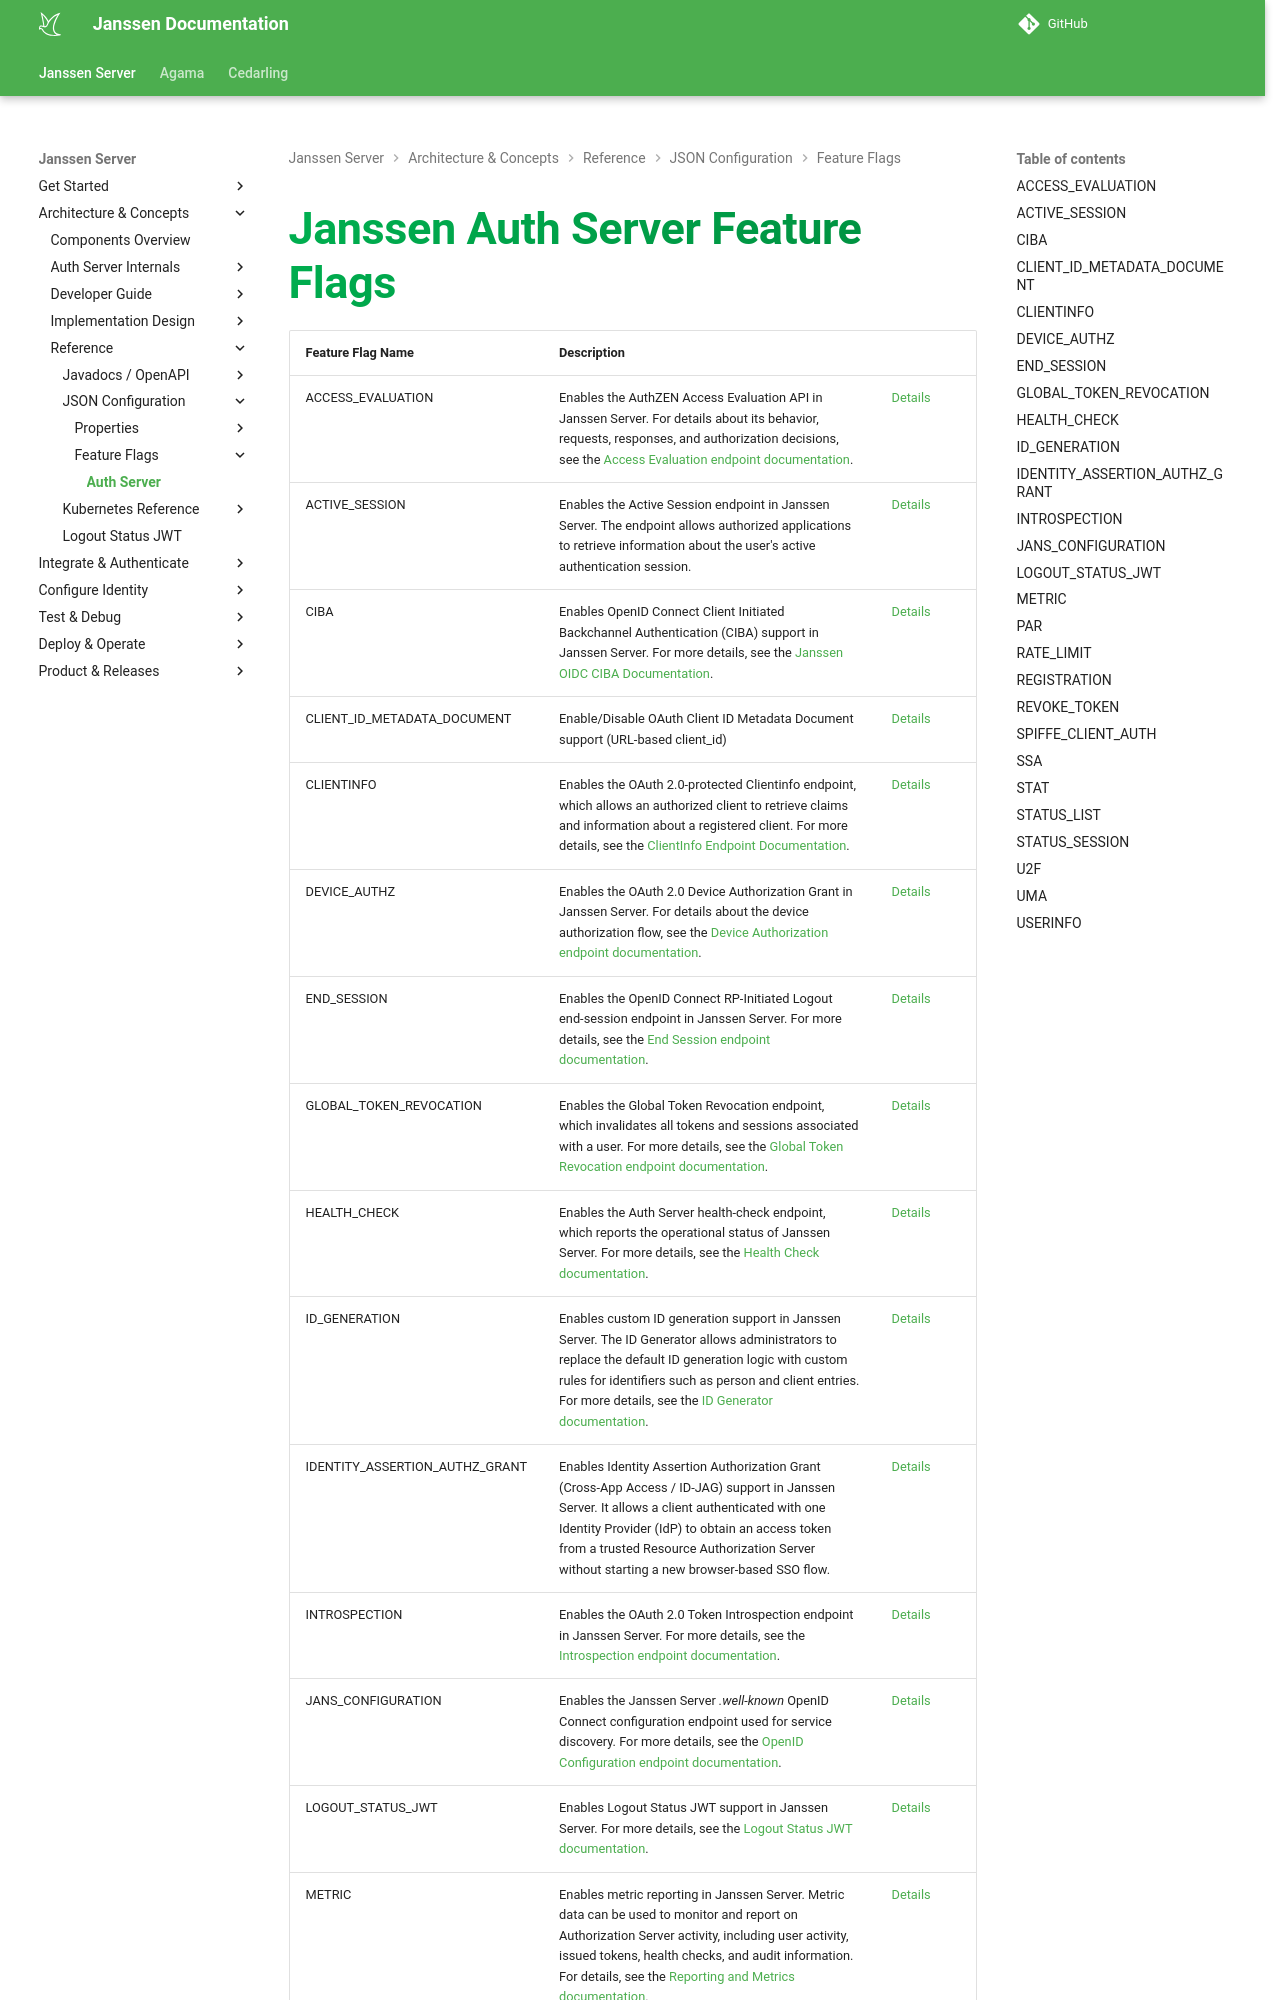

repository: JanssenProject/jans · page: head/janssen-server/reference/json/feature-flags/janssenauthserver-feature-flags/index.html · generator: mkdocs

---
tags:
- administration
- reference
- json
- feature-flags
---

# Janssen Auth Server Feature Flags

| Feature Flag Name | Description |  | 
|-----|-----|-----|
| ACCESS_EVALUATION | Enables the AuthZEN Access Evaluation API in Janssen Server. For details about its behavior, requests, responses, and authorization decisions, see the [Access Evaluation endpoint documentation](../../../auth-server/endpoints/access-evaluation.md). | [Details](#access_evaluation) |
| ACTIVE_SESSION | Enables the Active Session endpoint in Janssen Server. The endpoint allows authorized applications to retrieve information about the user's active authentication session. | [Details](#active_session) |
| CIBA | Enables OpenID Connect Client Initiated Backchannel Authentication (CIBA) support in Janssen Server. For more details, see the [Janssen OIDC CIBA Documentation](../../../auth-server/openid-features/ciba.md). | [Details](#ciba) |
| CLIENT_ID_METADATA_DOCUMENT | Enable/Disable OAuth Client ID Metadata Document support (URL-based client_id) | [Details](#client_id_metadata_document) |
| CLIENTINFO | Enables the OAuth 2.0-protected Clientinfo endpoint, which allows an authorized client to retrieve claims and information about a registered client. For more details, see the [ClientInfo Endpoint Documentation](../../../auth-server/endpoints/clientinfo.md). | [Details](#clientinfo) |
| DEVICE_AUTHZ | Enables the OAuth 2.0 Device Authorization Grant in Janssen Server. For details about the device authorization flow, see the [Device Authorization endpoint documentation](../../../auth-server/endpoints/device-authorization.md). | [Details](#device_authz) |
| END_SESSION | Enables the OpenID Connect RP-Initiated Logout end-session endpoint in Janssen Server. For more details, see the [End Session endpoint documentation](../../../auth-server/endpoints/end-session.md). | [Details](#end_session) |
| GLOBAL_TOKEN_REVOCATION | Enables the Global Token Revocation endpoint, which invalidates all tokens and sessions associated with a user. For more details, see the [Global Token Revocation endpoint documentation](../../../auth-server/endpoints/global-token-revocation.md). | [Details](#global_token_revocation) |
| HEALTH_CHECK | Enables the Auth Server health-check endpoint, which reports the operational status of Janssen Server. For more details, see the [Health Check documentation](../../../install/install-faq.md#use-the-janssen-server-health-check-endpoint). | [Details](#health_check) |
| ID_GENERATION | Enables custom ID generation support in Janssen Server. The ID Generator allows administrators to replace the default ID generation logic with custom rules for identifiers such as perso
